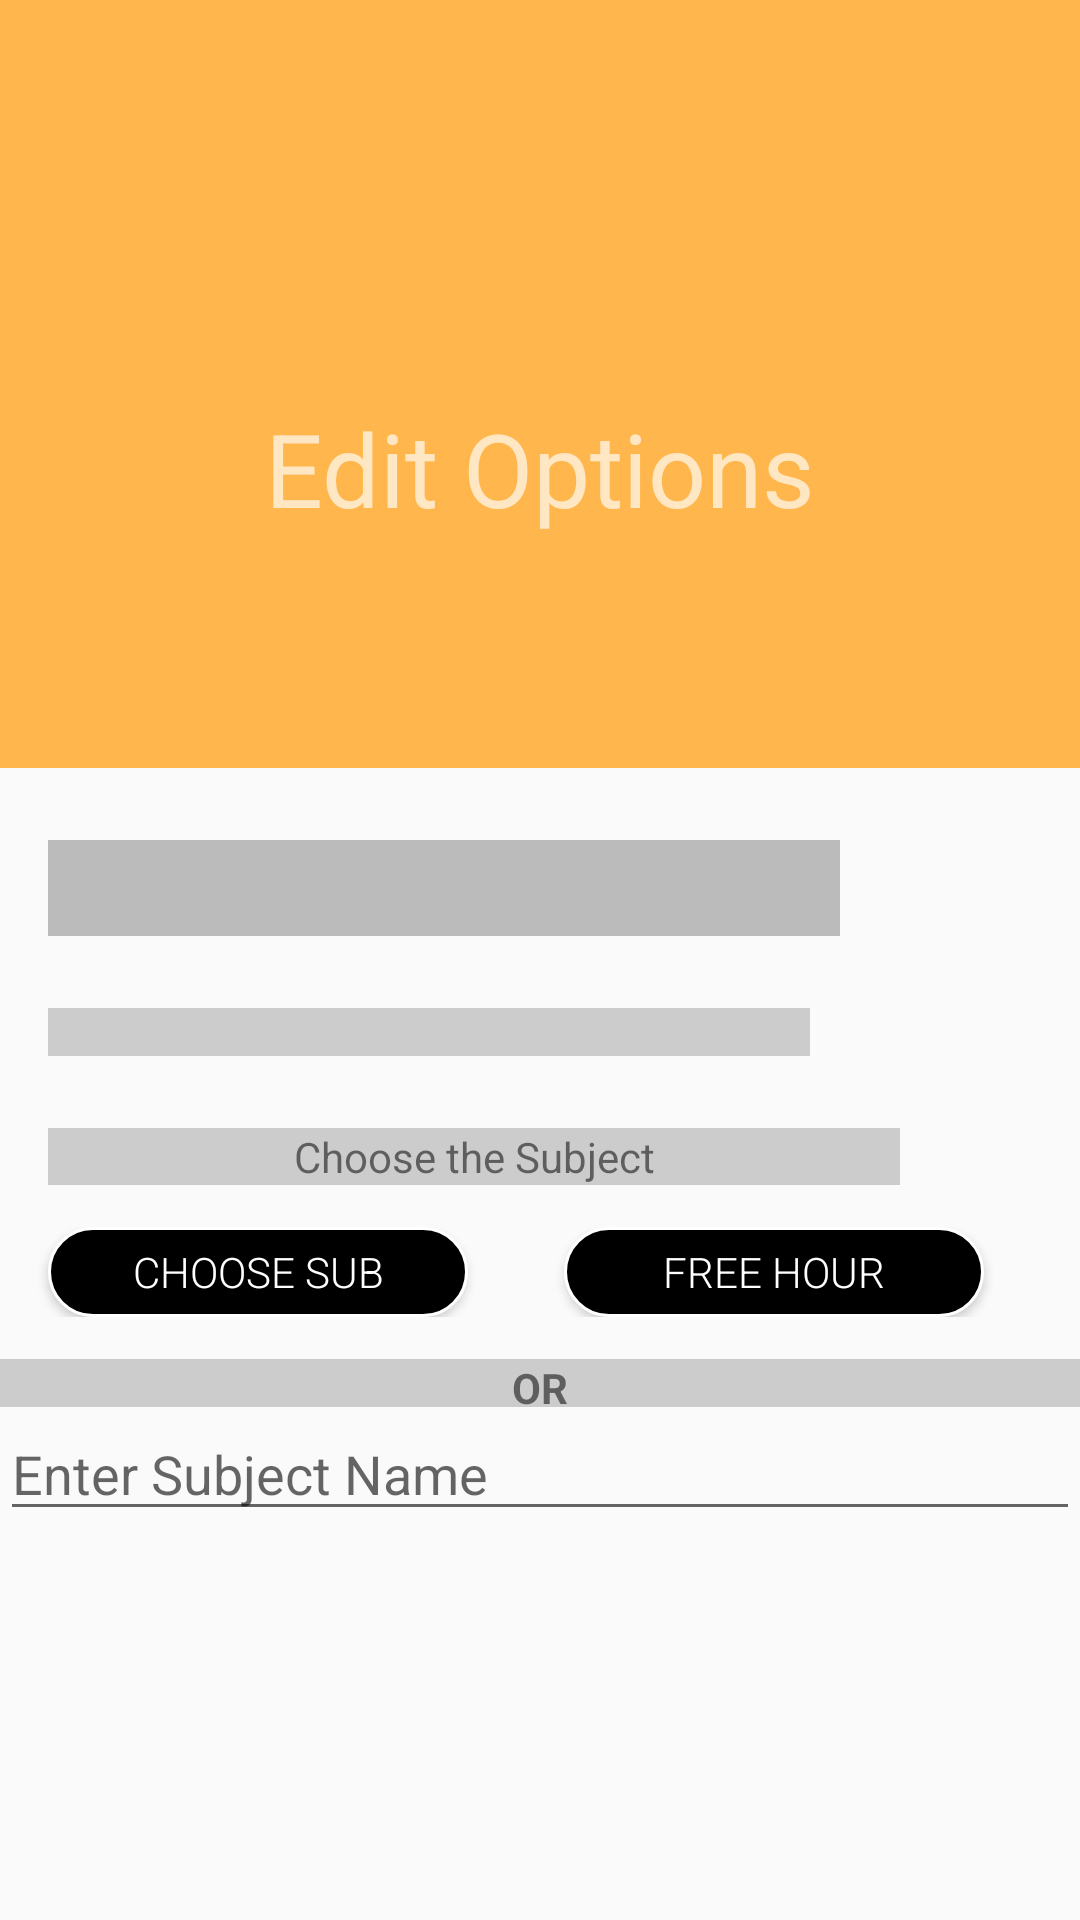

This screen was rendered from an Android layout file. Write that file and the resources it references.
<!-- AndroidManifest.xml: activity theme AppTheme1 -->
<!-- res/layout/activity_edit.xml -->
<?xml version="1.0" encoding="utf-8"?>
<LinearLayout xmlns:android="http://schemas.android.com/apk/res/android"
    xmlns:tools="http://schemas.android.com/tools"
    xmlns:app="http://schemas.android.com/apk/res-auto"
    android:id="@+id/activity_edit"
    android:orientation="vertical"

    android:layout_width="match_parent"
    android:layout_height="match_parent"
    tools:context="abhishekagarwal371.timetable.EditActivity">

<android.support.v7.widget.Toolbar
    android:layout_width="match_parent"
    android:layout_height="?attr/actionBarSize"
    android:background="#ffb74d"

    android:id="@+id/toolback"
    />
    <TextView
        android:layout_width="match_parent"
        android:layout_height="200dp"
        android:gravity="center"
        android:background="#ffb74d"

        android:text="Edit Options"
        android:textAppearance="@android:style/TextAppearance.Material.Display1"
        android:transitionName="@string/transitioname"
        android:textColor="#afff"
        tools:targetApi="lollipop" />


    <LinearLayout
        android:layout_width="match_parent"
        android:layout_height="32dp"
        android:orientation="vertical"
        android:layout_marginTop="24dp"
        android:layout_marginStart="16dp"
        android:layout_marginEnd="80dp"
        android:background="#bbb">
    <TextView
        android:layout_width="match_parent"
        android:gravity="center"
        android:layout_height="wrap_content"
        android:textStyle="bold"
        android:id="@+id/day_order"/>
        </LinearLayout>
    <LinearLayout
        android:layout_width="match_parent"
        android:layout_height="16dp"
        android:layout_marginTop="24dp"
        android:layout_marginStart="16dp"
        android:orientation="vertical"
        android:layout_marginEnd="90dp"
        android:background="#ccc">
    <TextView
        android:layout_width="match_parent"
        android:gravity="center"
        android:layout_height="wrap_content"
        android:textStyle="bold"
        android:id="@+id/hr_no"/>
        </LinearLayout>
    <LinearLayout
        android:layout_width="match_parent"
        android:layout_height="wrap_content"
        android:layout_marginTop="24dp"
        android:layout_marginStart="16dp"
        android:orientation="vertical"
        android:layout_marginEnd="60dp"
        android:background="#ccc">
        <TextView
            android:layout_width="match_parent"
            android:gravity="center"
            android:layout_height="match_parent"
            android:text="Choose the Subject"/>
        </LinearLayout>
    <LinearLayout
        android:paddingTop="14dp"
        android:layout_width="match_parent"
        android:layout_height="wrap_content"
        android:orientation="horizontal">
        <Button
            android:layout_marginLeft="16dp"
            android:layout_width="140dp"
            android:elevation="4dp"
            android:layout_height="30dp"
            android:id="@+id/buttonclickme"
            android:text="Choose Sub"
            android:textColor="#FFFFFF"
            android:onClick="clicked"
            android:fontFamily="sans-serif-light"
            android:background="@drawable/shape"
            />
        <Button
            android:layout_marginLeft="32dp"
            android:layout_width="140dp"
            android:elevation="4dp"
            android:layout_height="30dp"
            android:onClick="clicked"
            android:id="@+id/buttonclicked2"
            android:text="Free Hour"
            android:textColor="#FFFFFF"
            android:fontFamily="sans-serif-light"
            android:background="@drawable/shape"
            />
    </LinearLayout>
    <LinearLayout
        android:layout_width="match_parent"
        android:layout_height="16dp"
        android:orientation="vertical"
        android:layout_marginTop="14dp"

        android:background="#ccc">
        <TextView
            android:layout_width="match_parent"
            android:layout_height="match_parent"
            android:gravity="center"
            android:textStyle="bold"
            android:text="OR"/>
        </LinearLayout>

        <EditText
        android:layout_width="match_parent"
        android:layout_height="wrap_content"
            android:maxLength="13"
            android:hint="Enter Subject Name"
        android:id="@+id/edittext1"/>




</LinearLayout>
<!-- resources referenced by this layout -->
<resources>
  <!-- drawable shape (drawable) -->
  <?xml version="1.0" encoding="utf-8"?>
  <ripple xmlns:android="http://schemas.android.com/apk/res/android"
      xmlns:tools="http://schemas.android.com/tools"
      android:color="#FFFFFF"
      tools:targetApi="lollipop">
  
  <item>
      <shape android:shape="rectangle">
  
          <corners android:radius="1000dp"/>
          <solid android:color="#000000"/>
          <stroke
              android:width="1dp"
              android:color="#FFFFFF"/>
          <padding
              android:bottom="4dp"
              android:left="8dp"
              android:right="8dp"
              android:top="4dp"/>
  
      </shape>
  
  </item>
  
      </ripple>
  <string name="transitioname">hero</string>
  <style name="AppTheme1" parent="Theme.AppCompat.Light.NoActionBar">
      <item name="colorPrimary">#673AB7</item>
      <item name="colorPrimaryDark">#512DA8</item>
      <item name="colorAccent">#FF4081</item>
      </style>
</resources>
